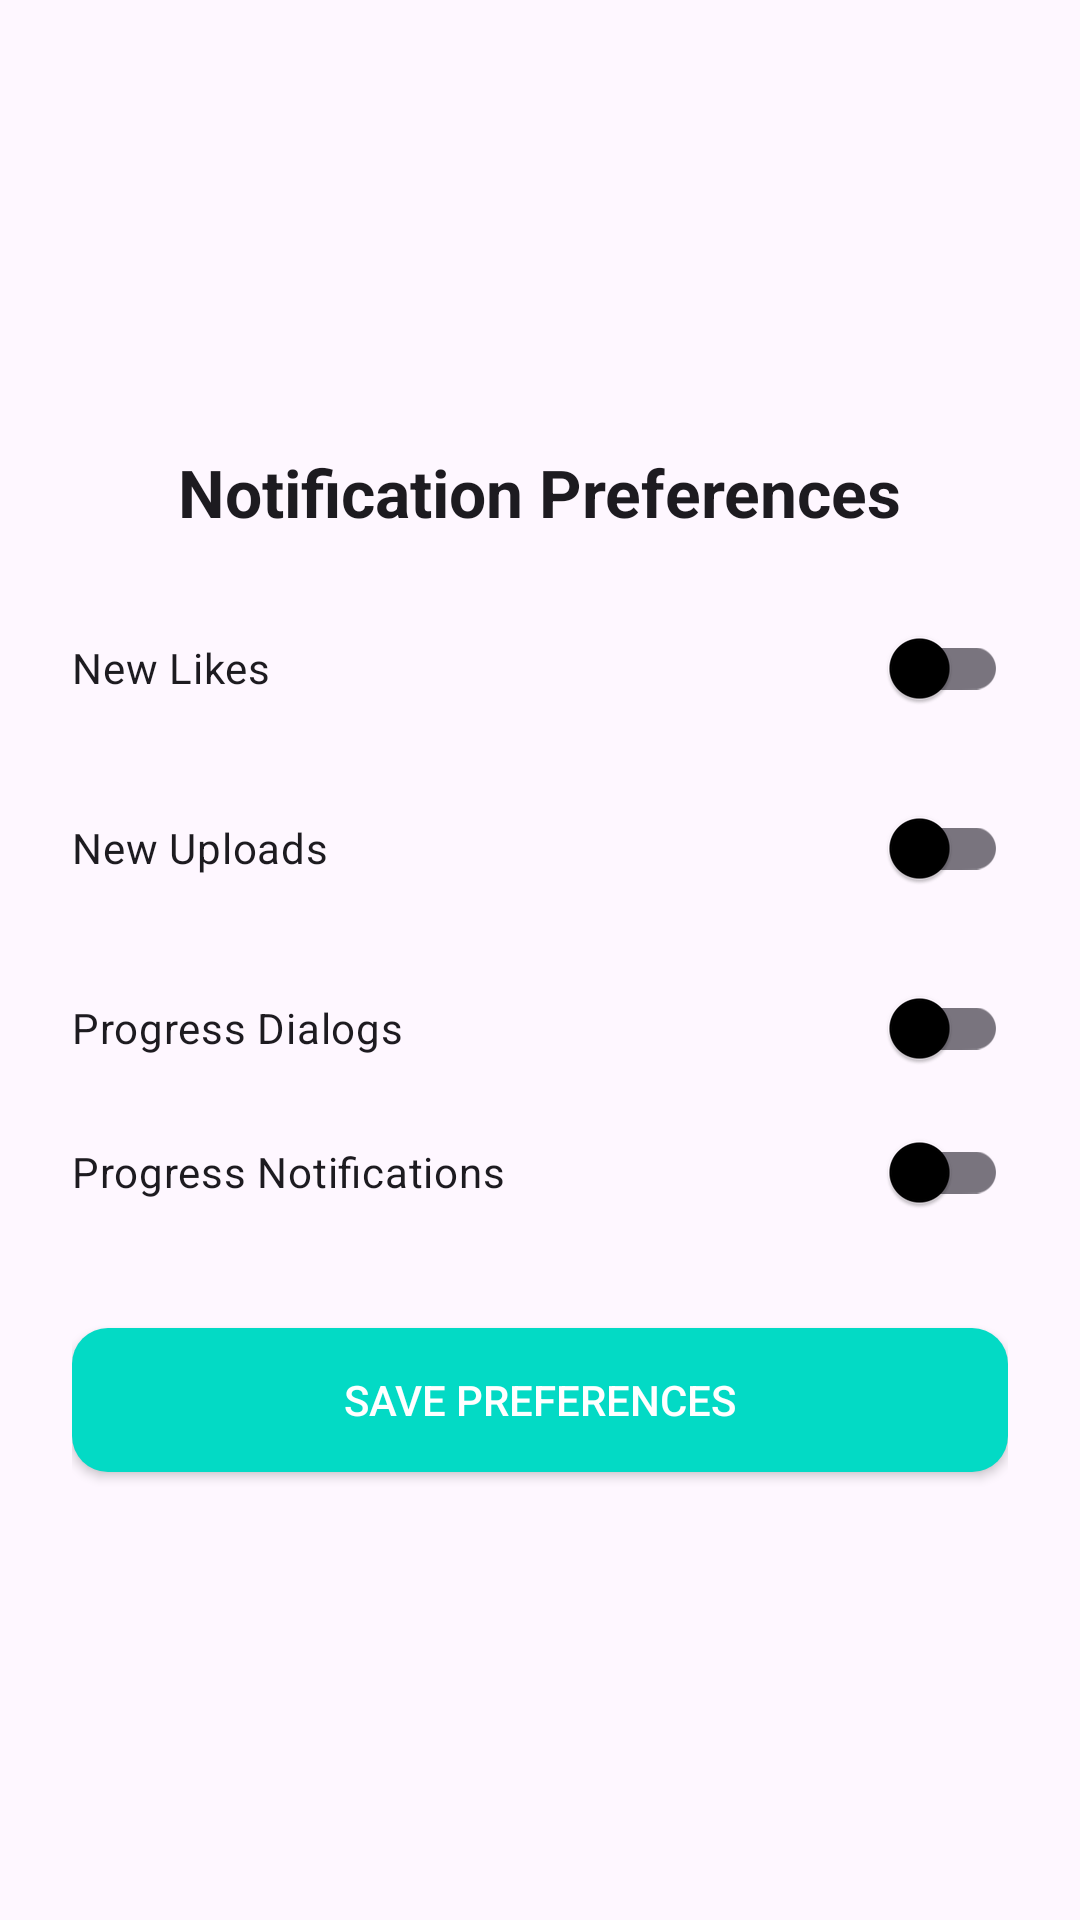

Android layout source for this screen:
<!-- AndroidManifest.xml: application theme Theme.MyApplication -->
<!-- res/layout/activity_notfication_preferences.xml -->
<?xml version="1.0" encoding="utf-8"?>
<LinearLayout
    xmlns:android="http://schemas.android.com/apk/res/android"
    android:orientation="vertical"
    android:gravity="center"
    android:padding="24dp"
    android:layout_width="match_parent"
    android:layout_height="match_parent"
    android:background="?android:attr/windowBackground">

    <TextView
        android:layout_width="wrap_content"
        android:layout_height="wrap_content"
        android:text="Notification Preferences"
        android:textSize="22sp"
        android:textStyle="bold"
        android:layout_marginBottom="20dp"
        android:textColor="?android:attr/textColorPrimary"/>

    <androidx.appcompat.widget.SwitchCompat
        android:id="@+id/switchLikesComments"
        android:layout_width="match_parent"
        android:layout_height="wrap_content"
        android:text="New Likes"
        android:layout_marginBottom="12dp"
        android:textColor="?android:attr/textColorPrimary"/>

    <androidx.appcompat.widget.SwitchCompat
        android:id="@+id/switchNewUploads"
        android:layout_width="match_parent"
        android:layout_height="wrap_content"
        android:text="New Uploads"
        android:layout_marginBottom="12dp"
        android:textColor="?android:attr/textColorPrimary"/>

    <androidx.appcompat.widget.SwitchCompat
        android:id="@+id/switchDialog"
        android:layout_width="match_parent"
        android:layout_height="wrap_content"
        android:text="Progress Dialogs"
        android:textColor="?android:attr/textColorPrimary"/>

    <androidx.appcompat.widget.SwitchCompat
        android:id="@+id/switchNotifications"
        android:layout_width="match_parent"
        android:layout_height="wrap_content"
        android:text="Progress Notifications"
        android:textColor="?android:attr/textColorPrimary"/>

    <Button
        android:id="@+id/btnSaveNotifications"
        android:layout_width="match_parent"
        android:layout_height="wrap_content"
        android:text="Save Preferences"
        android:layout_marginTop="28dp"
        android:padding="12dp"
        android:textColor="@android:color/white"
        android:background="@drawable/rounded_button"/>
</LinearLayout>
<!-- resources referenced by this layout -->
<resources>
  <!-- drawable rounded_button (drawable) -->
  <?xml version="1.0" encoding="utf-8"?>
  <shape xmlns:android="http://schemas.android.com/apk/res/android">
      <solid android:color="?android:attr/colorAccent"/>
      <corners android:radius="12dp"/>
  </shape>
  <style name="Theme.MyApplication" parent="Theme.Material3.DayNight.NoActionBar">
          
          
  
          <item name="colorPrimary">@color/purple_500</item>
          <item name="colorPrimaryVariant">@color/purple_700</item>
          <item name="colorOnPrimary">@color/white</item>
          <item name="colorSecondary">@color/teal_200</item>
          <item name="colorSecondaryVariant">@color/teal_700</item>
          <item name="colorOnSecondary">@color/black</item>
          <item name="android:statusBarColor">?attr/colorPrimaryVariant</item>
  
          
          <item name="colorBackground">@color/background_light</item>
          <item name="colorOnBackground">@color/on_background_light</item>
          <item name="colorSurface">@color/surface_light</item>
          <item name="colorOnSurface">@color/on_surface_light</item>
      </style>
  <color name="purple_500">#FF6200EE</color>
  <color name="purple_700">#3700B3</color>
  <color name="white">#FFFFFFFF</color>
  <color name="teal_200">#FF03DAC5</color>
  <color name="teal_700">#FF018786</color>
  <color name="black">#FF000000</color>
  <color name="background_light">#FFFFFF</color>
  <color name="on_background_light">#000000</color>
  <color name="surface_light">#FFFFFF</color>
  <color name="on_surface_light">#000000</color>
</resources>
